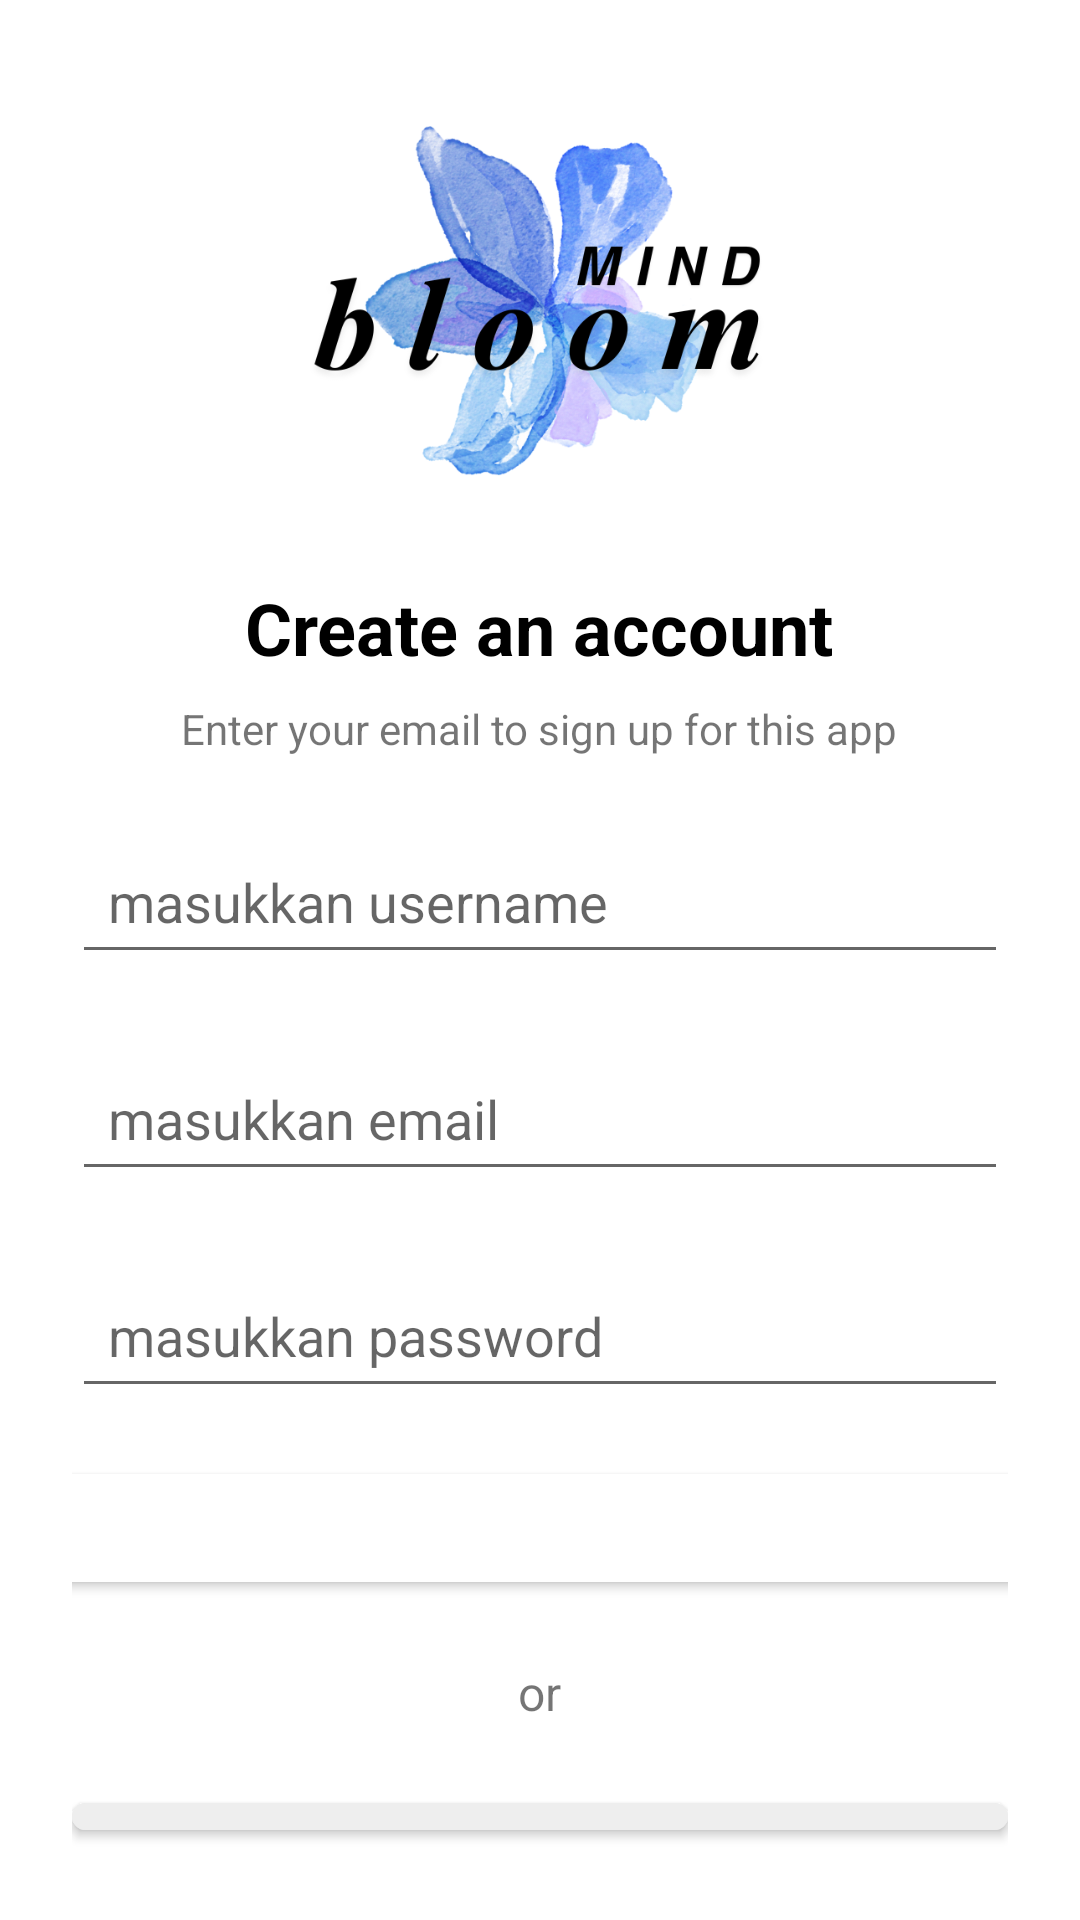

Write the Android layout XML for this screen, with the resource values it uses.
<!-- AndroidManifest.xml: application theme Theme.Mindbloom -->
<!-- res/layout/activity_register.xml -->
<?xml version="1.0" encoding="utf-8"?>
<LinearLayout xmlns:android="http://schemas.android.com/apk/res/android"
    xmlns:app="http://schemas.android.com/apk/res-auto"
    xmlns:tools="http://schemas.android.com/tools"
    android:layout_width="match_parent"
    android:layout_height="match_parent"
    android:gravity="center_horizontal"
    android:orientation="vertical"
    android:padding="24dp">

    <ImageView
        android:id="@+id/imageView"
        android:layout_width="166dp"
        android:layout_height="153dp"
        app:srcCompat="@drawable/logo" />

    <TextView
        android:layout_width="wrap_content"
        android:layout_height="wrap_content"
        android:layout_marginTop="16dp"
        android:text="Create an account"
        android:textColor="@android:color/black"
        android:textSize="24sp"
        android:textStyle="bold" />

    <TextView
        android:layout_width="wrap_content"
        android:layout_height="wrap_content"
        android:layout_marginTop="8dp"
        android:gravity="center"
        android:text="Enter your email to sign up for this app"
        android:textSize="14sp" />

    <EditText
        android:id="@+id/txtusername"
        android:layout_width="match_parent"
        android:layout_height="wrap_content"
        android:layout_marginTop="24dp"
        android:hint="masukkan username"
        android:inputType="textPersonName"
        android:padding="12dp" />

    <EditText
        android:id="@+id/txtemail"
        android:layout_width="match_parent"
        android:layout_height="wrap_content"
        android:layout_marginTop="24dp"
        android:hint="masukkan email"
        android:inputType="textEmailAddress"
        android:padding="12dp" />

    <EditText
        android:id="@+id/txtpassword"
        android:layout_width="match_parent"
        android:layout_height="wrap_content"
        android:layout_marginTop="24dp"
        android:hint="masukkan password"
        android:inputType="textPassword"
        android:padding="12dp" />

    <Button
        android:id="@+id/continue_button"
        android:layout_width="361dp"
        android:layout_height="wrap_content"
        android:layout_marginTop="16dp"
        android:text="Continue"
        android:textColor="@android:color/white"
        android:backgroundTint="@color/button_blue"/>

    <TextView
        android:layout_width="wrap_content"
        android:layout_height="wrap_content"
        android:layout_marginTop="20dp"
        android:layout_marginBottom="20dp"
        android:text="or"
        android:textSize="16sp" />

    <com.google.android.material.button.MaterialButton
        android:id="@+id/button_google_register"
        android:layout_width="match_parent"
        android:layout_height="wrap_content"
        android:text="Continue with Google"
        android:backgroundTint="#EEEEEE"
        android:textColor="@android:color/black"
        app:cornerRadius="8dp"
        app:icon="@drawable/google_icon"
        app:iconGravity="textStart"
        app:iconTint="@null"
        android:clickable="true"
        android:focusable="true"/>


    <TextView
        android:layout_width="match_parent"
        android:layout_height="wrap_content"
        android:layout_marginTop="24dp"
        android:gravity="center"
        android:text="By clicking continue, you agree to our Terms of Service and Privacy Policy"
        android:textSize="12sp" />
</LinearLayout>
<!-- resources referenced by this layout -->
<resources>
  <!-- drawable logo: png bitmap (drawable, 261880 bytes) -->
  <style name="Theme.Mindbloom" parent="Theme.MaterialComponents.DayNight.NoActionBar">
          
          <item name="colorPrimary">@color/purple_500</item>
          <item name="colorPrimaryVariant">@color/purple_700</item>
          <item name="colorOnPrimary">@color/white</item>
          
          <item name="colorSecondary">@color/teal_200</item>
          <item name="colorSecondaryVariant">@color/teal_700</item>
          <item name="colorOnSecondary">@color/black</item>
          
          <item name="android:statusBarColor">?attr/colorPrimaryVariant</item>
          
  
      </style>
  <color name="purple_500">#395886</color>
  <color name="purple_700">#628ECB</color>
  <color name="white">#FFFFFFFF</color>
  <color name="teal_200">#FF03DAC5</color>
  <color name="teal_700">#FF018786</color>
  <color name="black">#FF000000</color>
</resources>
